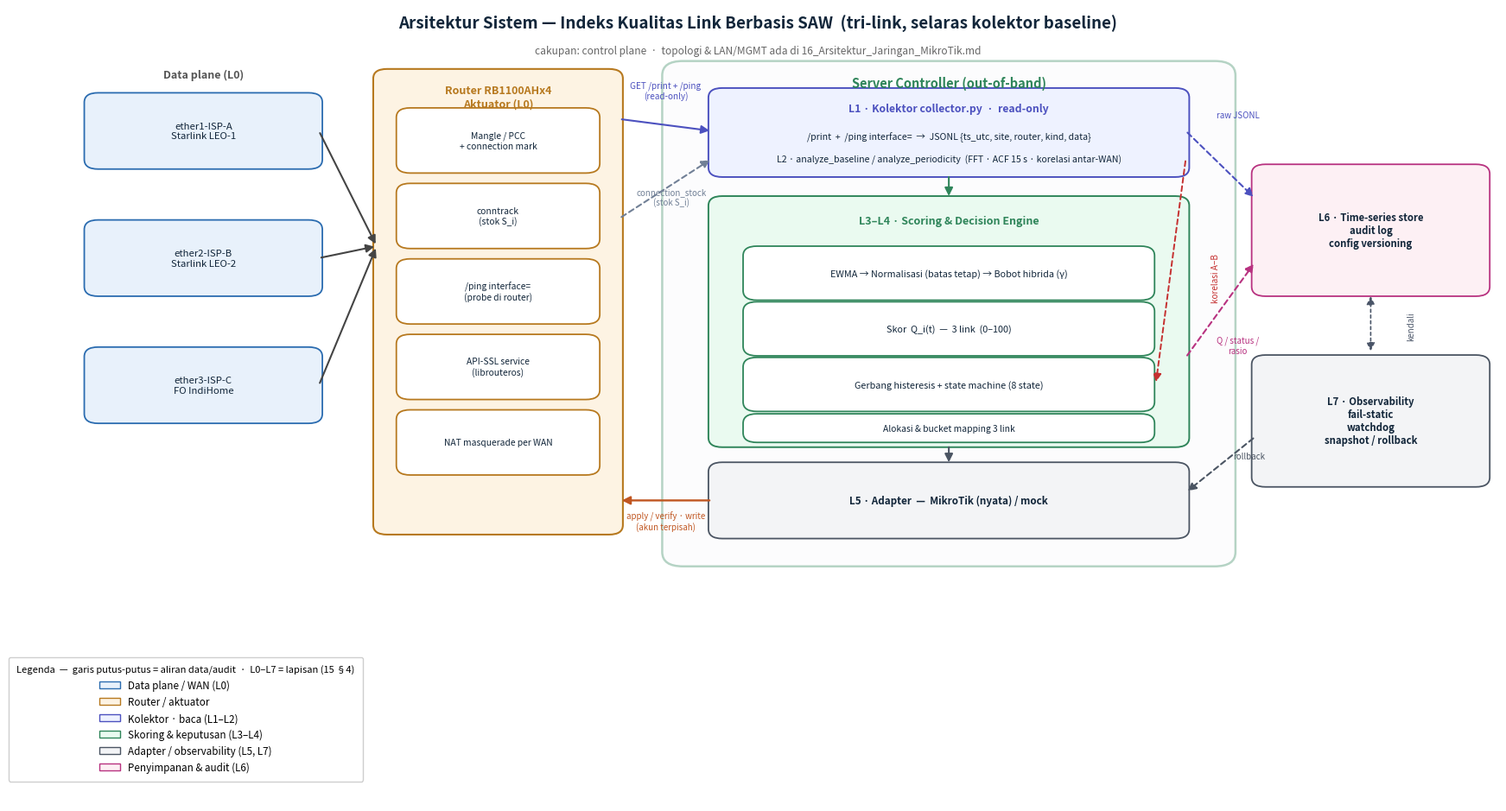

Generate this figure with matplotlib:
"""
Render arsitektur sistem ALQI-SAW (tri-link) yang diselaraskan dengan
kolektor baseline (ether1-ISP-A, ether2-ISP-B, ether3-ISP-C).

Revisi v3 (perbaikan analisis D-01..D-12):
 - frame "Server Controller (out-of-band)" melingkupi Kolektor + Engine + Adapter
 - panah korelasi antar-LEO -> gerbang histeresis
 - alur stok koneksi S_i (conntrack -> connection_stock -> engine)
 - panah kolektor -> store (raw JSONL), terpisah dari log engine
 - panah Router -> Kolektor satu arah (read-only)
 - kanal tulis terpisah: Adapter -> Router (write, akun terpisah)
 - Observability -> Adapter (rollback / fail-static)
 - legenda warna + tag lapisan L0..L7
 - "API-SSL service" (router) vs librouteros (klien/kolektor)
 - catatan cakupan: control plane (LAN/MGMT di dok 16)

Jalankan:  python arsitektur_ALQI_SAW.py
Luaran :  arsitektur_ALQI_SAW.png / .svg
"""
import matplotlib
matplotlib.use("Agg")
import matplotlib.pyplot as plt
from matplotlib.patches import FancyBboxPatch, FancyArrowPatch, Patch

fig, ax = plt.subplots(figsize=(17.5, 9.5))
ax.set_xlim(-6, 122); ax.set_ylim(0, 100); ax.axis("off")

C_TITLE = "#12263a"
C_WAN,  C_WAN_E  = "#e8f1fb", "#2b6cb0"
C_RTR,  C_RTR_E  = "#fdf3e3", "#b7791f"
C_COL,  C_COL_E  = "#eef2ff", "#4c51bf"
C_ENG,  C_ENG_E  = "#eafaf0", "#2f855a"
C_ADP,  C_ADP_E  = "#f3f4f6", "#4b5563"
C_STO,  C_STO_E  = "#fdf0f4", "#b83280"
C_FRM,  C_FRM_E  = "#f7f9fc", "#2f855a"
C_CORR = "#c53030"


def box(x, y, w, h, text, fc, ec, fs=8.5, bold=False, lw=1.3, rnd=1.2):
    ax.add_patch(FancyBboxPatch((x, y), w, h,
                 boxstyle=f"round,pad=0.3,rounding_size={rnd}",
                 linewidth=lw, edgecolor=ec, facecolor=fc))
    ax.text(x + w / 2, y + h / 2, text, ha="center", va="center",
            fontsize=fs, color=C_TITLE, fontweight="bold" if bold else "normal")


def frame(x, y, w, h, ec=C_FRM_E, lw=1.8):
    ax.add_patch(FancyBboxPatch((x, y), w, h,
                 boxstyle="round,pad=0.3,rounding_size=1.8",
                 linewidth=lw, edgecolor=ec, facecolor=C_FRM, alpha=0.35))


def arrow(x1, y1, x2, y2, color="#444444", ls="-", lw=1.5, style="-|>"):
    ax.add_patch(FancyArrowPatch((x1, y1), (x2, y2), arrowstyle=style,
                 mutation_scale=14, color=color, linestyle=ls, linewidth=lw))


def label(x, y, text, fs=7.6, color="#333333", rot=0, bold=False):
    ax.text(x, y, text, ha="center", va="center", fontsize=fs, color=color,
            rotation=rot, fontweight="bold" if bold else "normal")


# ===================== JUDUL =====================
ax.text(58, 98, "Arsitektur Sistem \u2014 Indeks Kualitas Link Berbasis SAW  "
                "(tri-link, selaras kolektor baseline)",
        ha="center", va="center", fontsize=13.5, fontweight="bold", color=C_TITLE)
label(58, 94.6, "cakupan: control plane  \u00b7  topologi & LAN/MGMT ada di "
                "16_Arsitektur_Jaringan_MikroTik.md", 8.6, "#666666")

# ===================== DATA PLANE (L0) =====================
label(10, 91.6, "Data plane (L0)", 9, "#555555", bold=True)
for t, y in [("ether1-ISP-A\nStarlink LEO-1", 80),
             ("ether2-ISP-B\nStarlink LEO-2", 64),
             ("ether3-ISP-C\nFO IndiHome", 48)]:
    box(0, y, 20, 9, t, C_WAN, C_WAN_E, 8.2)

# ===================== ROUTER (aktuator) =====================
box(25, 34, 21, 58, "", C_RTR, C_RTR_E, lw=1.5)
ax.text(35.5, 88.8, "Router RB1100AHx4\nAktuator (L0)", ha="center", va="center",
        fontsize=9, fontweight="bold", color=C_RTR_E)
for t, y in [("Mangle / PCC\n+ connection mark", 79.5),
             ("conntrack\n(stok S_i)", 70),
             ("/ping interface=\n(probe di router)", 60.5),
             ("API-SSL service\n(librouteros)", 51),
             ("NAT masquerade per WAN", 41.5)]:
    box(27, y, 17, 7.6, t, "#ffffff", C_RTR_E, 7.4)

for y in (80, 64, 48):
    arrow(20, y + 4.5, 25, 70, color="#444444")

# ===================== FRAME CONTROLLER =====================
frame(50, 30, 49, 63)
ax.text(74.5, 90.6, "Server Controller (out-of-band)", ha="center", va="center",
        fontsize=10.5, fontweight="bold", color=C_FRM_E)

# --- Kolektor (L1/L2) ---
box(54, 79, 41, 10.6, "", C_COL, C_COL_E, lw=1.4)
ax.text(74.5, 87.3, "L1 \u00b7 Kolektor collector.py  \u00b7  read-only",
        ha="center", va="center", fontsize=8.8, fontweight="bold", color=C_COL_E)
ax.text(74.5, 83.8, "/print  +  /ping interface=  \u2192  JSONL "
                    "{ts_utc, site, router, kind, data}",
        ha="center", va="center", fontsize=7.6, color=C_TITLE)
ax.text(74.5, 80.9, "L2 \u00b7 analyze_baseline / analyze_periodicity  "
                    "(FFT \u00b7 ACF 15 s \u00b7 korelasi antar-WAN)",
        ha="center", va="center", fontsize=7.6, color=C_TITLE)

# --- Engine (L3/L4) ---
box(54, 45, 41, 31, "", C_ENG, C_ENG_E, lw=1.4)
ax.text(74.5, 73.2, "L3\u2013L4 \u00b7 Scoring & Decision Engine",
        ha="center", va="center", fontsize=9, fontweight="bold", color=C_ENG_E)
for t, y in [("EWMA \u2192 Normalisasi (batas tetap) \u2192 Bobot hibrida (\u03b3)", 63.5),
             ("Skor  Q_i(t)  \u2014  3 link  (0\u2013100)", 56.5),
             ("Gerbang histeresis + state machine (8 state)", 49.5)]:
    box(57, y, 35, 6.2, t, "#ffffff", C_ENG_E, 7.8)
box(57, 45.6, 35, 3.0, "Alokasi & bucket mapping 3 link", "#ffffff", C_ENG_E, 7.4)

# --- Adapter (L5) ---
box(54, 33.5, 41, 9, "L5 \u00b7 Adapter  \u2014  MikroTik (nyata) / mock",
    C_ADP, C_ADP_E, 8.4, bold=True)

# ===================== STORE (L6) & OBS (L7) & LEGENDA =====================
box(101, 64, 20, 16, "L6 \u00b7 Time-series store\naudit log\nconfig versioning",
    C_STO, C_STO_E, 8.2, bold=True)
box(101, 40, 20, 16, "L7 \u00b7 Observability\nfail-static\nwatchdog\nsnapshot / rollback",
    C_ADP, C_ADP_E, 8.2, bold=True)

# ===================== PANAH =====================
# baca: Router -> Kolektor (satu arah, read-only)
arrow(46, 86, 54, 84.5, color=C_COL_E)
label(50, 89.6, "GET /print + /ping\n(read-only)", 7.2, C_COL_E)

# alur stok koneksi S_i (dashed)
arrow(46, 73.5, 54, 81, color="#718096", ls=(0, (3, 2)))
label(50.5, 76.2, "connection_stock\n(stok S_i)", 7.0, "#718096")

# Kolektor -> Engine
arrow(74.5, 79, 74.5, 76, color=C_ENG_E)

# korelasi antar-LEO -> gerbang histeresis (dashed) : koridor kanan inner box
arrow(95, 81, 92.4, 52.6, color=C_CORR, ls=(0, (3, 2)), lw=1.4)
label(97.6, 66, "korelasi A\u2013B", 7.2, C_CORR, rot=90)

# Engine -> Adapter
arrow(74.5, 45, 74.5, 42.5, color=C_ADP_E)

# Adapter -> Router : kanal tulis (akun terpisah)
arrow(54, 38, 46, 38, color="#c05621", lw=1.7)
label(50, 35.4, "apply / verify \u00b7 write\n(akun terpisah)", 7.0, "#c05621")

# Kolektor -> Store (raw JSONL)
arrow(95, 84.5, 101, 76, color=C_COL_E, ls=(0, (3, 2)))
label(99.5, 86.5, "raw JSONL", 7.0, C_COL_E)

# Engine -> Store (Q / status / rasio)
arrow(95, 56, 101, 68, color=C_STO_E, ls=(0, (3, 2)))
label(99.5, 57.5, "Q / status /\nrasio", 7.0, C_STO_E)

# Observability -> Adapter (rollback)
arrow(101, 46, 95, 39, color=C_ADP_E, ls=(0, (3, 2)))
label(100.5, 43.6, "rollback", 7.0, C_ADP_E)

# Store <-> Observability (kendali)
arrow(111, 64, 111, 56.5, color="#4a5568", style="<|-|>", ls=(0, (2, 2)), lw=1.2)
label(114.5, 60, "kendali", 7.0, "#4a5568", rot=90)

# ===================== LEGENDA =====================
legend = [
    Patch(facecolor=C_WAN, edgecolor=C_WAN_E, label="Data plane / WAN (L0)"),
    Patch(facecolor=C_RTR, edgecolor=C_RTR_E, label="Router / aktuator"),
    Patch(facecolor=C_COL, edgecolor=C_COL_E, label="Kolektor \u00b7 baca (L1\u2013L2)"),
    Patch(facecolor=C_ENG, edgecolor=C_ENG_E, label="Skoring & keputusan (L3\u2013L4)"),
    Patch(facecolor=C_ADP, edgecolor=C_ADP_E, label="Adapter / observability (L5, L7)"),
    Patch(facecolor=C_STO, edgecolor=C_STO_E, label="Penyimpanan & audit (L6)"),
]
ax.legend(handles=legend, loc="lower left", bbox_to_anchor=(-0.01, 0.02),
          fontsize=8.4, ncol=1, frameon=True, framealpha=0.96, borderpad=0.8,
          title="Legenda  \u2014  garis putus-putus = aliran data/audit  \u00b7  "
                "L0\u2013L7 = lapisan (15 \u00a74)", title_fontsize=8.0)

plt.tight_layout()
fig.savefig("arsitektur_ALQI_SAW.png", dpi=180, bbox_inches="tight", facecolor="white")
fig.savefig("arsitektur_ALQI_SAW.svg", bbox_inches="tight", facecolor="white")
print("OK: arsitektur_ALQI_SAW.png / .svg (v3)")
